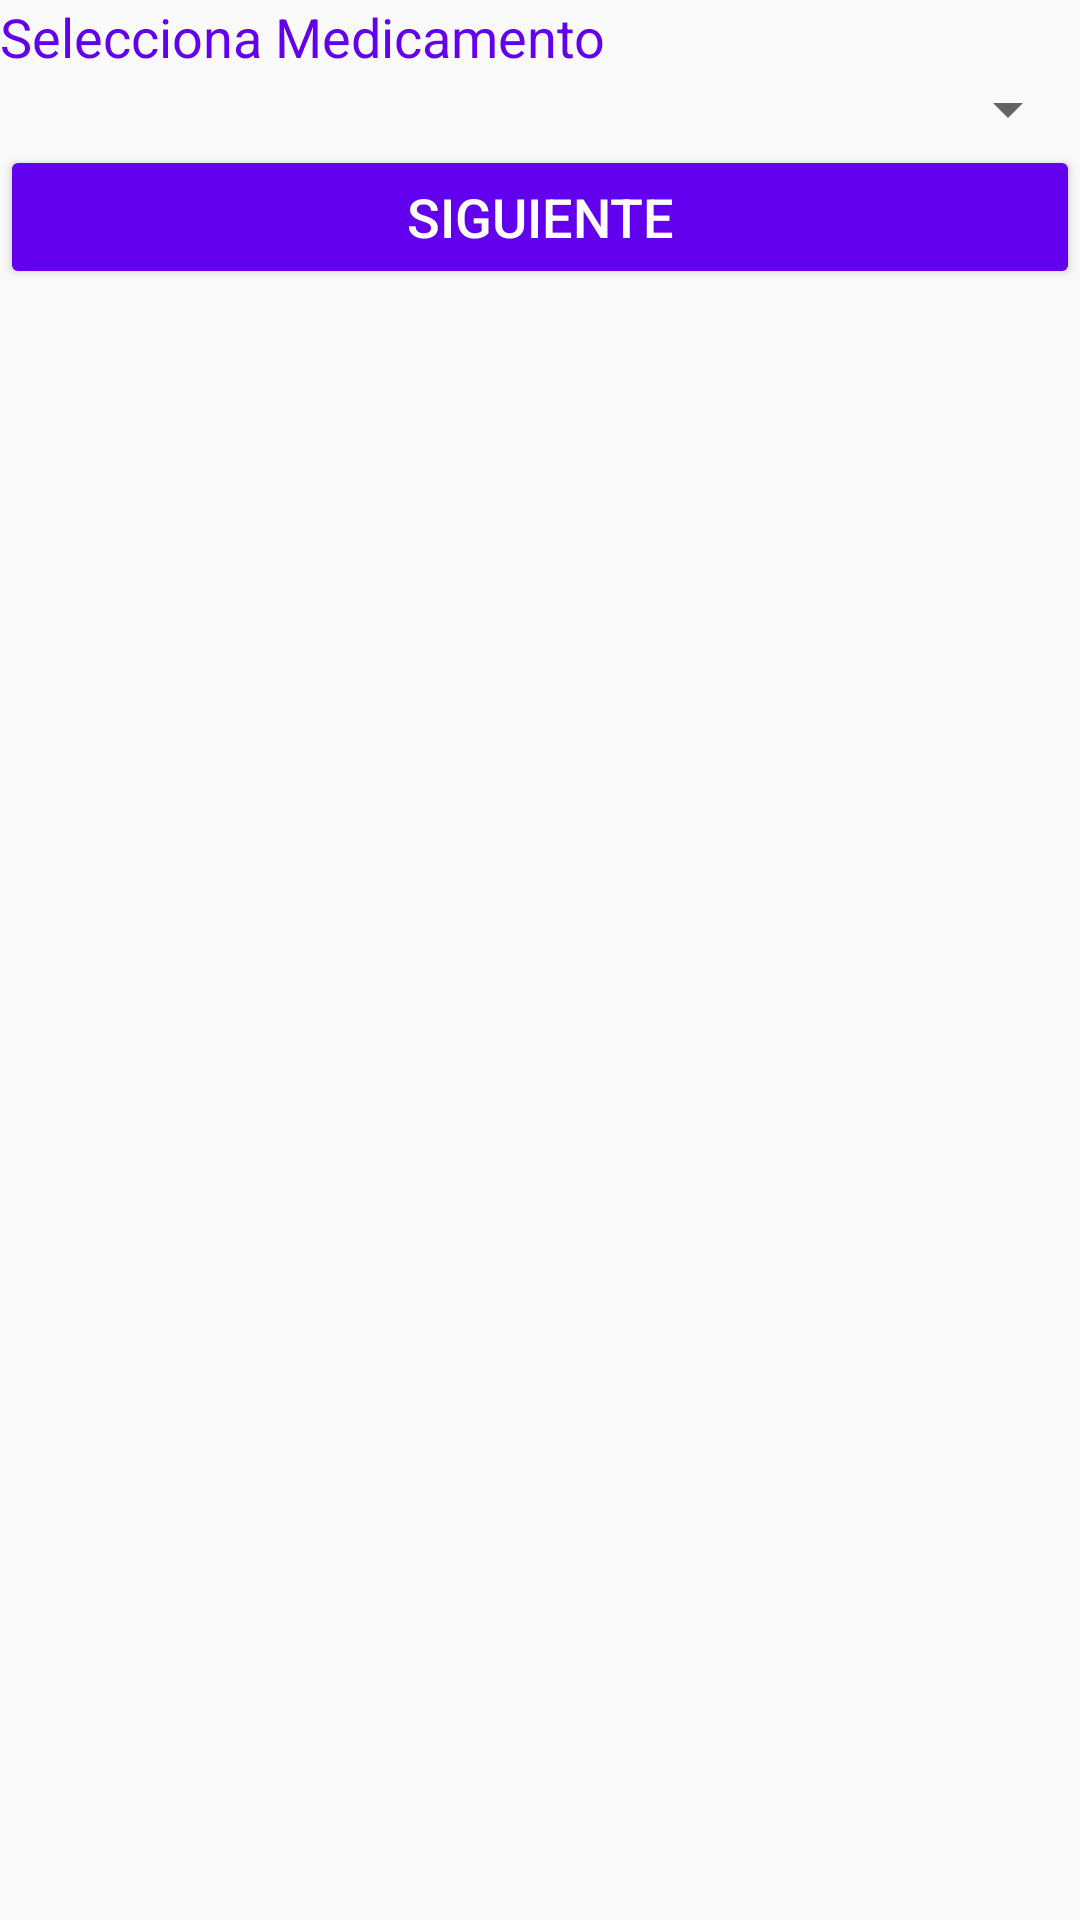

Layout XML and referenced resources for this Android screen:
<!-- AndroidManifest.xml: application theme Theme.Healthscribe -->
<!-- res/layout/activity_medicamento_spinner.xml -->
<?xml version="1.0" encoding="utf-8"?>
<LinearLayout xmlns:android="http://schemas.android.com/apk/res/android"
    xmlns:app="http://schemas.android.com/apk/res-auto"
    xmlns:tools="http://schemas.android.com/tools"
    android:layout_width="match_parent"
    android:layout_height="match_parent"
    android:orientation="vertical"
    tools:context=".MedicamentoSpinnerActivity">

    <TextView
        android:id="@+id/tv_selec_med_inc"
        android:textColor="@color/purple_500"
        android:layout_width="match_parent"
        android:layout_height="wrap_content"
        android:text="@string/tv_selec_med_inc"
        android:textSize="18sp" />
    <Spinner
        android:id="@+id/sp_medicamento"
        android:layout_width="match_parent"
        android:layout_height="wrap_content"></Spinner>

    <Button
        android:id="@+id/b_enviar_medicam"
        android:layout_width="match_parent"
        android:layout_height="wrap_content"
        android:text="@string/b_siguiente"
        android:textSize="18sp"
        android:backgroundTint="@color/purple_500"
        android:textColor="@color/white"/>

</LinearLayout>
<!-- resources referenced by this layout -->
<resources>
  <string name="b_siguiente">Siguiente</string>
  <string name="tv_selec_med_inc">Selecciona Medicamento</string>
  <style name="Theme.Healthscribe" parent="Theme.AppCompat.Light.DarkActionBar">
          
          <item name="colorPrimary">@color/purple_500</item>
          <item name="colorPrimaryDark">@color/purple_700</item>
          <item name="colorAccent">@color/teal_200</item>
          
      </style>
  <!-- not gathered from this repository: default colours our renderer supplied (Android Studio template values) -->
  <color name="purple_500">#FF6200EE</color>
  <color name="purple_700">#FF3700B3</color>
  <color name="teal_200">#FF03DAC5</color>
  <color name="white">#FFFFFFFF</color>
</resources>
